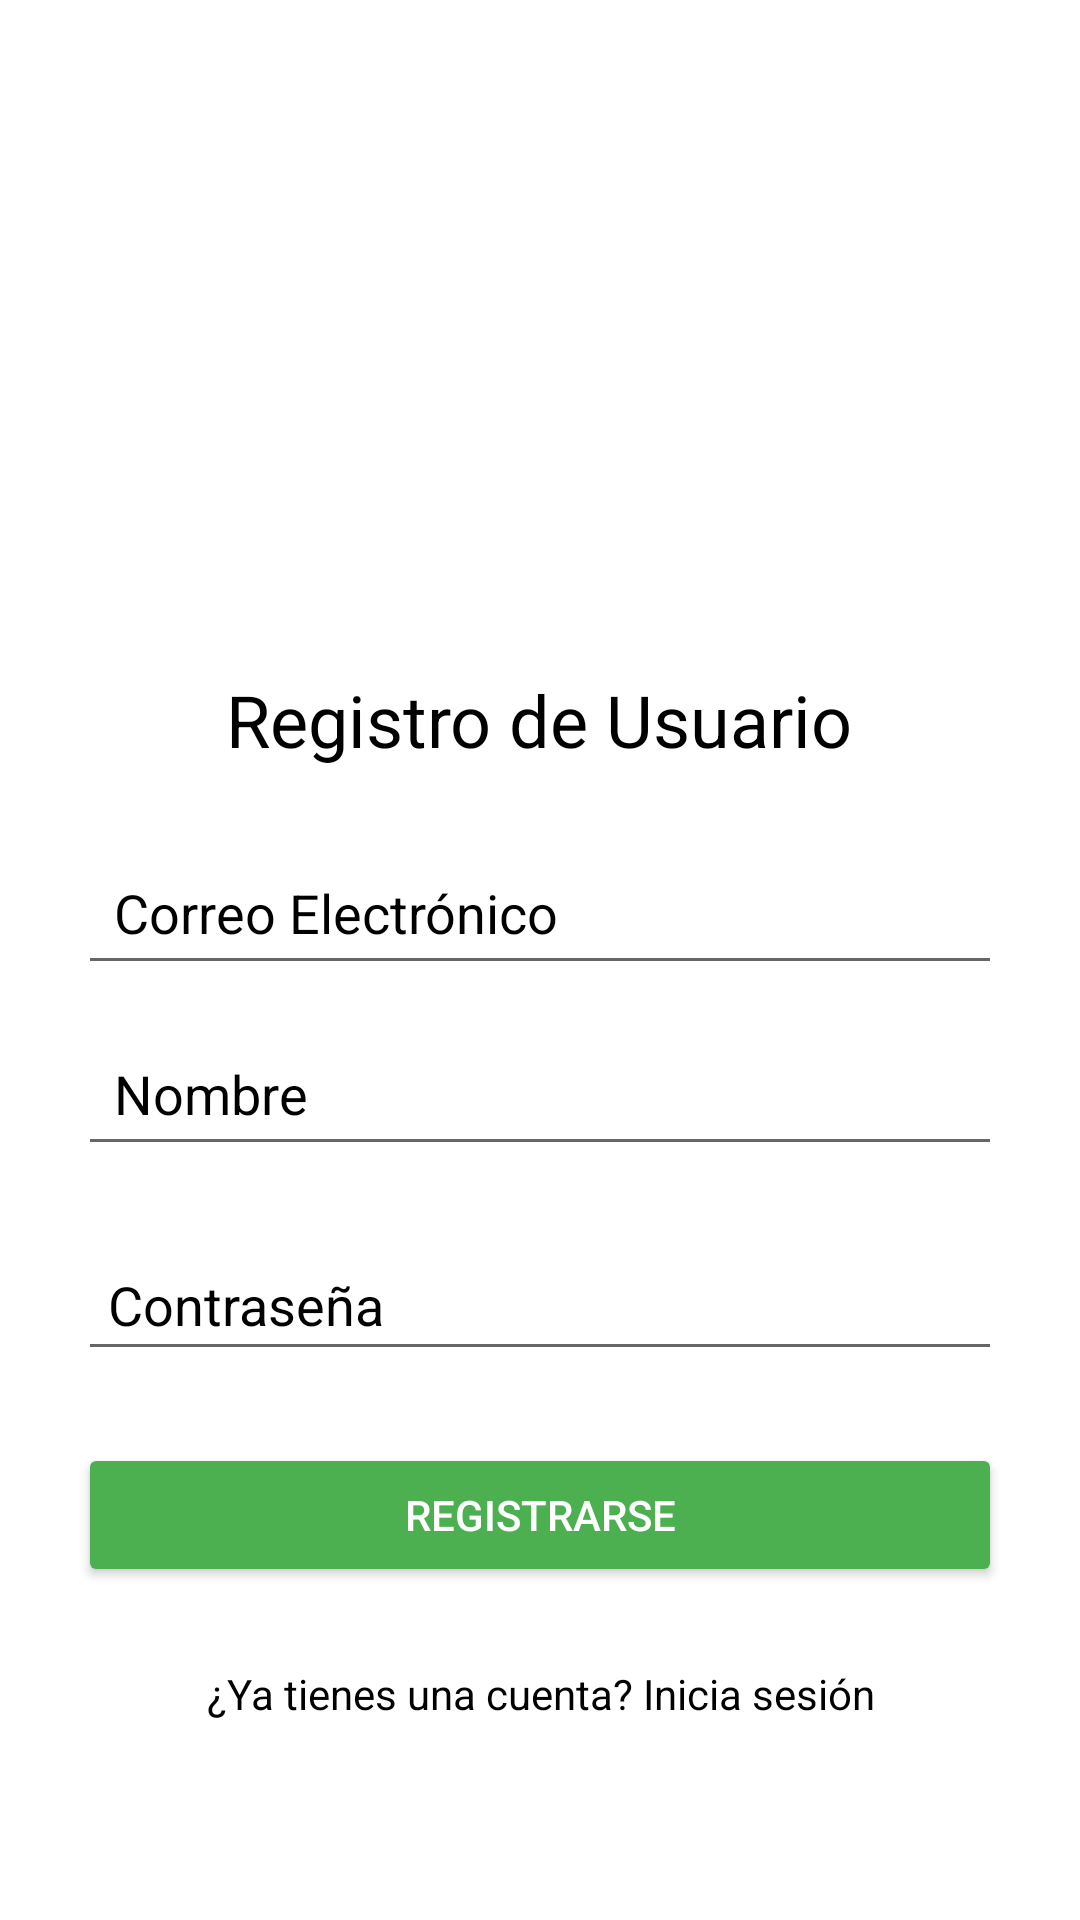

Write the Android layout XML for this screen, with the resource values it uses.
<!-- AndroidManifest.xml: application theme Theme.TiendaMovilApp -->
<!-- res/layout/activity_main_register.xml -->
<?xml version="1.0" encoding="utf-8"?>
<LinearLayout xmlns:android="http://schemas.android.com/apk/res/android"
    xmlns:app="http://schemas.android.com/apk/res-auto"
    xmlns:tools="http://schemas.android.com/tools"
    android:id="@+id/main"
    android:orientation="vertical"
    android:layout_width="match_parent"
    android:layout_height="match_parent"
    tools:context=".MainActivity_register"
    android:background="#FFFFFF"
    android:padding="26dp"
    android:gravity="center">




    


    
    <ImageView
        android:id="@+id/icon"
        android:layout_width="164dp"
        android:layout_height="158dp"
        android:elevation="8dp"
        android:src="@drawable/ic_launcher_background"
        android:translationZ="8dp" />

    <TextView
        android:layout_width="wrap_content"
        android:layout_height="wrap_content"
        android:text="Registro de Usuario"
        android:textSize="24sp"
        android:textColor="@android:color/black"
        android:layout_marginBottom="24dp"
        android:gravity="center"/>

    
    <EditText
        android:id="@+id/register_email"
        android:layout_width="match_parent"
        android:layout_height="wrap_content"
        android:hint="Correo Electrónico"
        android:textColorHint="@color/black"
        android:textColor="@color/black"
        android:inputType="textEmailAddress"
        android:layout_marginBottom="12dp"
        android:padding="12dp" />

    
    <EditText
        android:id="@+id/register_nombre"
        android:layout_width="match_parent"
        android:layout_height="wrap_content"
        android:hint="Nombre"
        android:textColorHint="@color/black"
        android:textColor="@color/black"
        android:inputType="textPassword"
        android:layout_marginBottom="24dp"
        android:padding="12dp" />

    <EditText
        android:id="@+id/register_password"
        android:layout_width="match_parent"
        android:layout_height="wrap_content"
        android:hint="Contraseña"
        android:textColorHint="@color/black"
        android:textColor="@color/black"
        android:inputType="textPassword"
        android:layout_marginBottom="24dp"
        android:padding="10dp" />

    
    <Button
        android:id="@+id/register_button"
        android:layout_width="match_parent"
        android:layout_height="wrap_content"
        android:text="Registrarse"
        android:backgroundTint="#4CAF50"
        android:textColor="@android:color/white" />

    
    <TextView
        android:id="@+id/login_link"
        android:layout_width="wrap_content"
        android:layout_height="wrap_content"
        android:text="¿Ya tienes una cuenta? Inicia sesión"
        android:textColor="@android:color/black"
        android:layout_marginTop="26dp"
        android:clickable="true"
        android:focusable="true"
        android:gravity="center"/>


</LinearLayout>
<!-- resources referenced by this layout -->
<resources>
  <color name="black">#FF000000</color>
  <style name="Theme.TiendaMovilApp" parent="Theme.MaterialComponents.DayNight.DarkActionBar">
          
          <item name="colorPrimary">@color/red</item>
          <item name="colorPrimaryVariant">@color/red</item>
          <item name="colorOnPrimary">@color/white</item>
          
          <item name="colorSecondary">@color/teal_200</item>
          <item name="colorSecondaryVariant">@color/teal_700</item>
          <item name="colorOnSecondary">@color/black</item>
          
          <item name="android:statusBarColor">?attr/colorPrimaryVariant</item>
          
      </style>
  <color name="red">#F61010</color>
  <color name="white">#FFFFFFFF</color>
  <color name="teal_200">#FF03DAC5</color>
  <color name="teal_700">#FF018786</color>
</resources>
